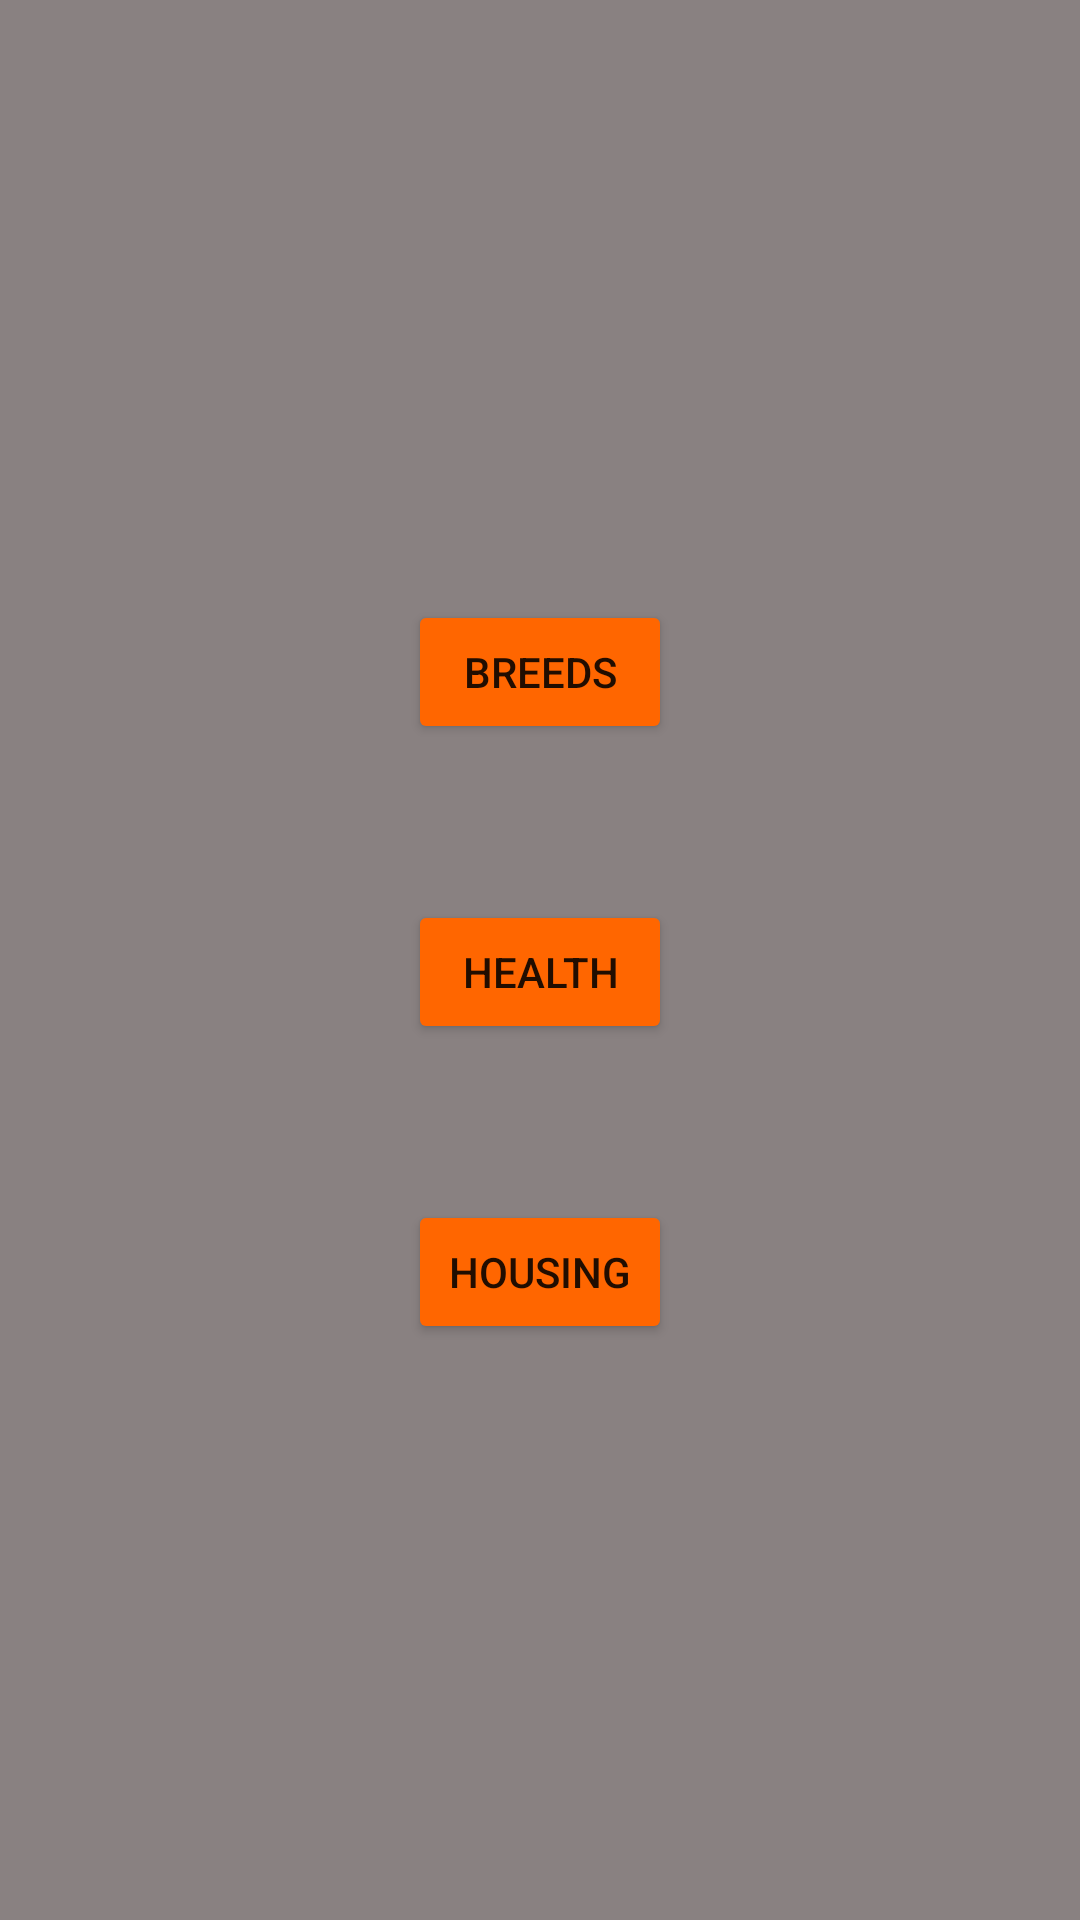

Layout XML and referenced resources for this Android screen:
<!-- AndroidManifest.xml: application theme Theme.KUKUAPP2 -->
<!-- res/layout/fragment_learning.xml -->
<?xml version="1.0" encoding="utf-8"?>

<RelativeLayout xmlns:android="http://schemas.android.com/apk/res/android"
    xmlns:tools="http://schemas.android.com/tools"
    android:layout_width="match_parent"
    android:layout_height="match_parent"
    android:id="@+id/frame1"
    android:background="@color/fragment1color"
    tools:context=".learning">

    




    <Button
        android:layout_width="wrap_content"
        android:layout_height="wrap_content"
        android:id="@+id/breeds"
        android:text="Breeds"
        android:backgroundTint="@color/orange"
        android:layout_centerHorizontal="true"
        android:layout_below="@id/fragment2Data"
        android:layout_marginTop="200dp"/>
    <Button
        android:layout_width="wrap_content"
        android:layout_height="wrap_content"
        android:id="@+id/health"
        android:text="Health"
        android:backgroundTint="@color/orange"
        android:layout_centerHorizontal="true"
        android:layout_below="@id/fragment2Data"
        android:layout_marginTop="300dp"/>
    <Button
        android:layout_width="wrap_content"
        android:layout_height="wrap_content"
        android:id="@+id/housing"
        android:text="Housing"
        android:backgroundTint="@color/orange"
        android:layout_centerHorizontal="true"
        android:layout_below="@id/fragment2Data"
        android:layout_marginTop="400dp"/>


</RelativeLayout>
<!-- resources referenced by this layout -->
<resources>
  <color name="fragment1color">#BC5F5555</color>
  <color name="orange">#ff6600</color>
  <style name="Theme.KUKUAPP2" parent="Theme.MaterialComponents.DayNight.DarkActionBar">
          
          <item name="colorPrimary">@color/purple_500</item>
          <item name="colorPrimaryVariant">@color/purple_700</item>
          <item name="colorOnPrimary">@color/white</item>
          
          <item name="colorSecondary">@color/teal_200</item>
          <item name="colorSecondaryVariant">@color/teal_700</item>
          <item name="colorOnSecondary">@color/black</item>
          
          <item name="android:statusBarColor" tools:targetApi="l">?attr/colorPrimaryVariant</item>
          
      </style>
  <color name="purple_500">#FF6200EE</color>
  <color name="purple_700">#FF3700B3</color>
  <color name="white">#FFFFFFFF</color>
  <color name="teal_200">#FF03DAC5</color>
  <color name="teal_700">#FF018786</color>
  <color name="black">#FF000000</color>
</resources>
